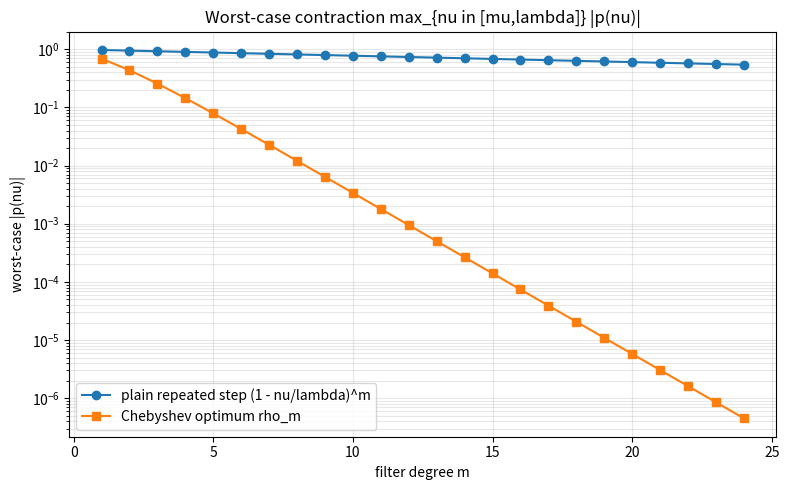

Python code for this plot:
"""Compare the worst-case band contraction of a plain repeated step against
the Chebyshev-optimal polynomial filter. Saves 'chebyshev_speedup.png'."""
from __future__ import annotations
import math
import numpy as np
import matplotlib
matplotlib.use("Agg")
import matplotlib.pyplot as plt

mu, lam = 0.1, 4.0
band = np.linspace(mu, lam, 4001)
kappa = mu / lam
r = (1 - math.sqrt(kappa)) / (1 + math.sqrt(kappa))
x = (lam + mu) / (lam - mu)

ms = np.arange(1, 25)
plain = np.array([np.max(np.abs((1 - band / lam) ** m)) for m in ms])
cheb = np.array([r ** m / math.cosh(m * math.acosh(x)) for m in ms])

fig, ax = plt.subplots(figsize=(8, 5))
ax.semilogy(ms, plain, "o-", label="plain repeated step (1 - nu/lambda)^m")
ax.semilogy(ms, cheb, "s-", label="Chebyshev optimum rho_m")
ax.set_title("Worst-case contraction max_{nu in [mu,lambda]} |p(nu)|")
ax.set_xlabel("filter degree m"); ax.set_ylabel("worst-case |p(nu)|")
ax.legend(); ax.grid(True, which="both", alpha=0.3)
fig.tight_layout()
fig.savefig("chebyshev_speedup.png", dpi=130)
print("saved chebyshev_speedup.png")
